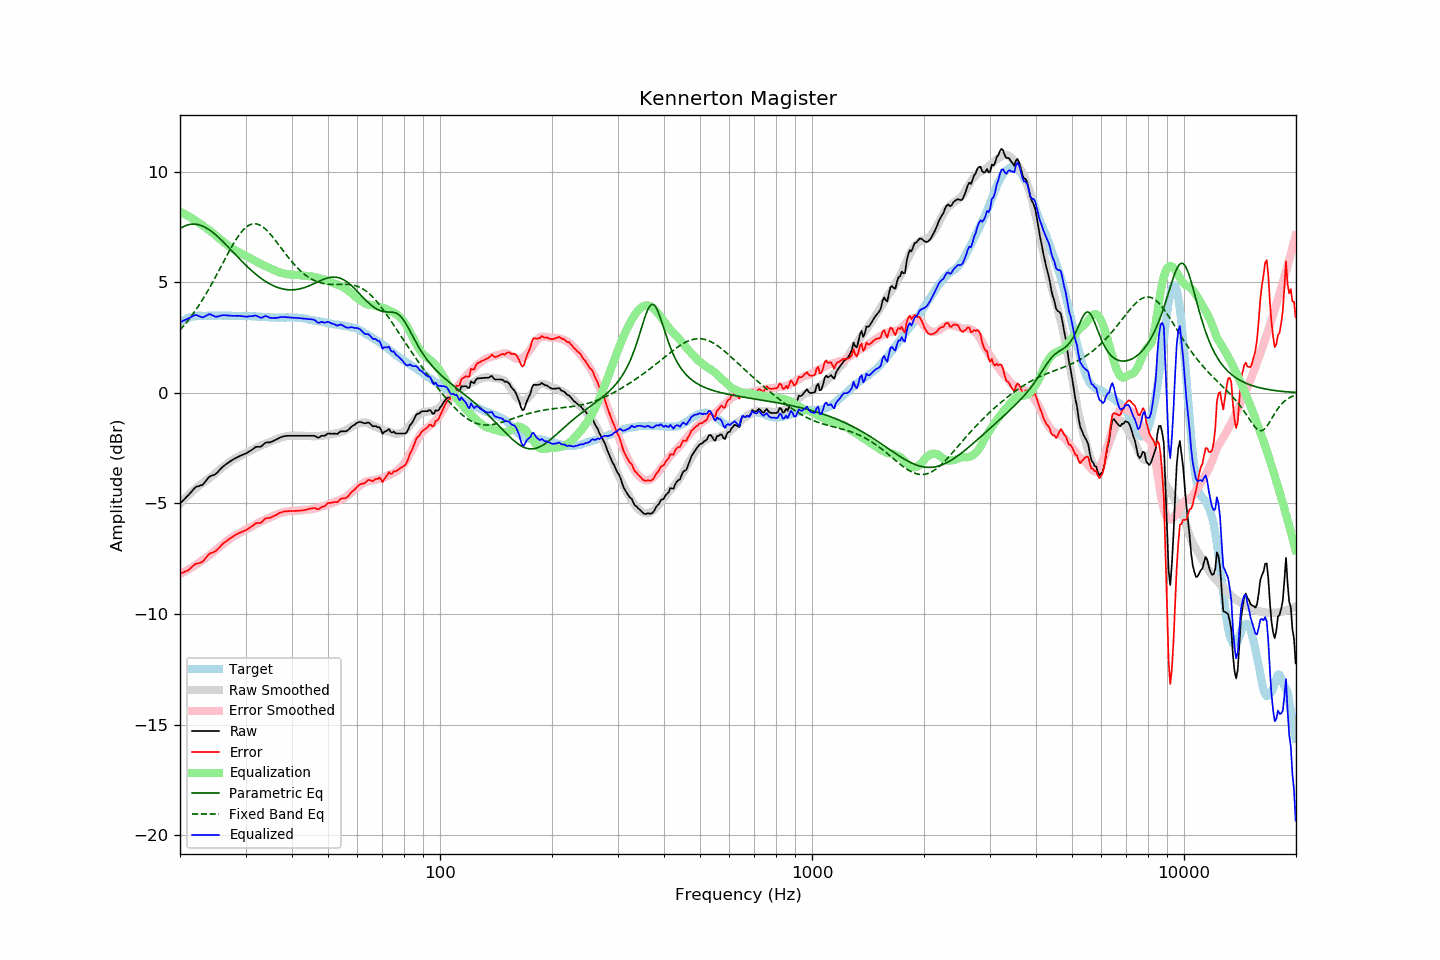

The table this chart was drawn from, first rows:
frequency, raw, error, smoothed, error_smoothed, equalization, parametric_eq, fixed_band_eq, equalized_raw, equalized_smoothed, target
20.00, -5.00, -8.17, -5.00, -8.19, 8.19, 7.43, 2.83, 3.19, 3.19, 3.16
20.20, -4.93, -8.15, -4.92, -8.15, 8.15, 7.47, 2.92, 3.22, 3.23, 3.21
20.40, -4.86, -8.13, -4.85, -8.11, 8.11, 7.51, 3.00, 3.25, 3.27, 3.26
20.61, -4.79, -8.09, -4.78, -8.08, 8.08, 7.54, 3.08, 3.28, 3.30, 3.29
20.81, -4.71, -8.06, -4.71, -8.04, 8.04, 7.57, 3.17, 3.32, 3.33, 3.34
21.02, -4.64, -8.03, -4.64, -7.99, 7.99, 7.59, 3.26, 3.35, 3.36, 3.38
21.23, -4.56, -7.97, -4.57, -7.95, 7.95, 7.61, 3.36, 3.39, 3.38, 3.40
21.44, -4.48, -7.90, -4.50, -7.91, 7.91, 7.62, 3.46, 3.43, 3.41, 3.42
21.66, -4.39, -7.84, -4.44, -7.86, 7.86, 7.62, 3.55, 3.47, 3.43, 3.44
21.87, -4.31, -7.76, -4.37, -7.82, 7.82, 7.62, 3.66, 3.51, 3.45, 3.45
22.09, -4.25, -7.73, -4.31, -7.77, 7.77, 7.62, 3.76, 3.52, 3.46, 3.47
22.31, -4.23, -7.72, -4.25, -7.72, 7.72, 7.61, 3.87, 3.49, 3.47, 3.48
22.54, -4.21, -7.70, -4.19, -7.67, 7.67, 7.59, 3.98, 3.46, 3.48, 3.48
22.76, -4.18, -7.67, -4.13, -7.62, 7.62, 7.57, 4.09, 3.44, 3.48, 3.48
22.99, -4.16, -7.64, -4.08, -7.57, 7.57, 7.54, 4.21, 3.40, 3.49, 3.47
23.22, -4.08, -7.56, -4.03, -7.52, 7.52, 7.50, 4.33, 3.43, 3.49, 3.47
23.45, -3.99, -7.46, -3.98, -7.47, 7.47, 7.47, 4.45, 3.47, 3.49, 3.47
23.69, -3.90, -7.39, -3.93, -7.42, 7.42, 7.42, 4.57, 3.51, 3.49, 3.48
23.92, -3.81, -7.29, -3.87, -7.36, 7.36, 7.38, 4.70, 3.55, 3.49, 3.48
24.16, -3.76, -7.25, -3.82, -7.31, 7.31, 7.33, 4.83, 3.55, 3.49, 3.48
24.40, -3.74, -7.23, -3.76, -7.25, 7.25, 7.27, 4.96, 3.51, 3.49, 3.49
24.65, -3.71, -7.20, -3.70, -7.19, 7.19, 7.21, 5.09, 3.47, 3.49, 3.48
24.89, -3.68, -7.16, -3.64, -7.12, 7.12, 7.15, 5.22, 3.44, 3.49, 3.48
25.14, -3.62, -7.10, -3.57, -7.06, 7.06, 7.09, 5.36, 3.44, 3.49, 3.48
25.39, -3.54, -7.03, -3.51, -7.00, 7.00, 7.02, 5.50, 3.46, 3.49, 3.49
25.65, -3.46, -6.96, -3.45, -6.94, 6.94, 6.96, 5.63, 3.48, 3.49, 3.49
25.91, -3.38, -6.87, -3.39, -6.88, 6.88, 6.89, 5.77, 3.50, 3.49, 3.48
26.16, -3.32, -6.80, -3.34, -6.83, 6.83, 6.81, 5.91, 3.51, 3.49, 3.48
26.43, -3.26, -6.75, -3.28, -6.77, 6.77, 6.74, 6.05, 3.51, 3.48, 3.48
26.69, -3.21, -6.70, -3.23, -6.71, 6.71, 6.67, 6.19, 3.50, 3.48, 3.48
26.96, -3.16, -6.65, -3.17, -6.65, 6.65, 6.59, 6.32, 3.49, 3.48, 3.48
27.23, -3.11, -6.60, -3.12, -6.60, 6.60, 6.51, 6.45, 3.48, 3.48, 3.48
27.50, -3.06, -6.55, -3.07, -6.55, 6.55, 6.44, 6.58, 3.48, 3.48, 3.48
27.77, -3.02, -6.49, -3.02, -6.50, 6.50, 6.36, 6.71, 3.48, 3.48, 3.47
28.05, -2.97, -6.45, -2.98, -6.46, 6.46, 6.28, 6.83, 3.48, 3.48, 3.47
28.33, -2.94, -6.41, -2.94, -6.42, 6.42, 6.21, 6.94, 3.47, 3.47, 3.46
28.62, -2.90, -6.37, -2.91, -6.38, 6.38, 6.13, 7.05, 3.48, 3.47, 3.46
28.90, -2.86, -6.34, -2.87, -6.34, 6.34, 6.06, 7.16, 3.48, 3.47, 3.47
29.19, -2.83, -6.30, -2.83, -6.30, 6.30, 5.98, 7.25, 3.47, 3.47, 3.46
29.48, -2.80, -6.28, -2.79, -6.26, 6.26, 5.91, 7.34, 3.46, 3.47, 3.47
29.78, -2.77, -6.24, -2.75, -6.22, 6.22, 5.84, 7.41, 3.45, 3.47, 3.46
30.08, -2.74, -6.22, -2.72, -6.18, 6.18, 5.76, 7.48, 3.44, 3.46, 3.47
30.38, -2.70, -6.17, -2.68, -6.15, 6.15, 5.69, 7.53, 3.44, 3.46, 3.46
30.68, -2.65, -6.12, -2.65, -6.11, 6.11, 5.63, 7.58, 3.46, 3.46, 3.46
30.99, -2.61, -6.08, -2.61, -6.07, 6.07, 5.56, 7.61, 3.46, 3.46, 3.46
31.30, -2.56, -6.02, -2.57, -6.03, 6.03, 5.49, 7.63, 3.47, 3.46, 3.45
31.61, -2.51, -5.97, -2.53, -5.99, 5.99, 5.43, 7.64, 3.48, 3.46, 3.45
31.93, -2.45, -5.91, -2.50, -5.95, 5.95, 5.37, 7.64, 3.50, 3.45, 3.45
32.24, -2.44, -5.89, -2.46, -5.91, 5.91, 5.31, 7.63, 3.47, 3.45, 3.44
32.57, -2.44, -5.89, -2.43, -5.87, 5.87, 5.25, 7.60, 3.43, 3.44, 3.44
32.89, -2.44, -5.89, -2.40, -5.83, 5.83, 5.20, 7.57, 3.39, 3.44, 3.44
33.22, -2.40, -5.84, -2.36, -5.80, 5.80, 5.14, 7.52, 3.40, 3.43, 3.43
33.55, -2.33, -5.76, -2.33, -5.76, 5.76, 5.09, 7.47, 3.43, 3.43, 3.43
33.89, -2.26, -5.69, -2.31, -5.73, 5.73, 5.04, 7.41, 3.47, 3.43, 3.42
34.23, -2.24, -5.67, -2.28, -5.70, 5.70, 5.00, 7.34, 3.46, 3.42, 3.42
34.57, -2.24, -5.66, -2.25, -5.66, 5.66, 4.96, 7.27, 3.42, 3.42, 3.41
34.92, -2.24, -5.66, -2.22, -5.63, 5.63, 4.92, 7.19, 3.39, 3.41, 3.41
35.27, -2.21, -5.62, -2.19, -5.60, 5.60, 4.88, 7.10, 3.39, 3.41, 3.40
35.62, -2.18, -5.59, -2.16, -5.56, 5.56, 4.84, 7.01, 3.38, 3.41, 3.40
35.97, -2.14, -5.55, -2.12, -5.53, 5.53, 4.81, 6.92, 3.39, 3.40, 3.40
... 635 more rows
